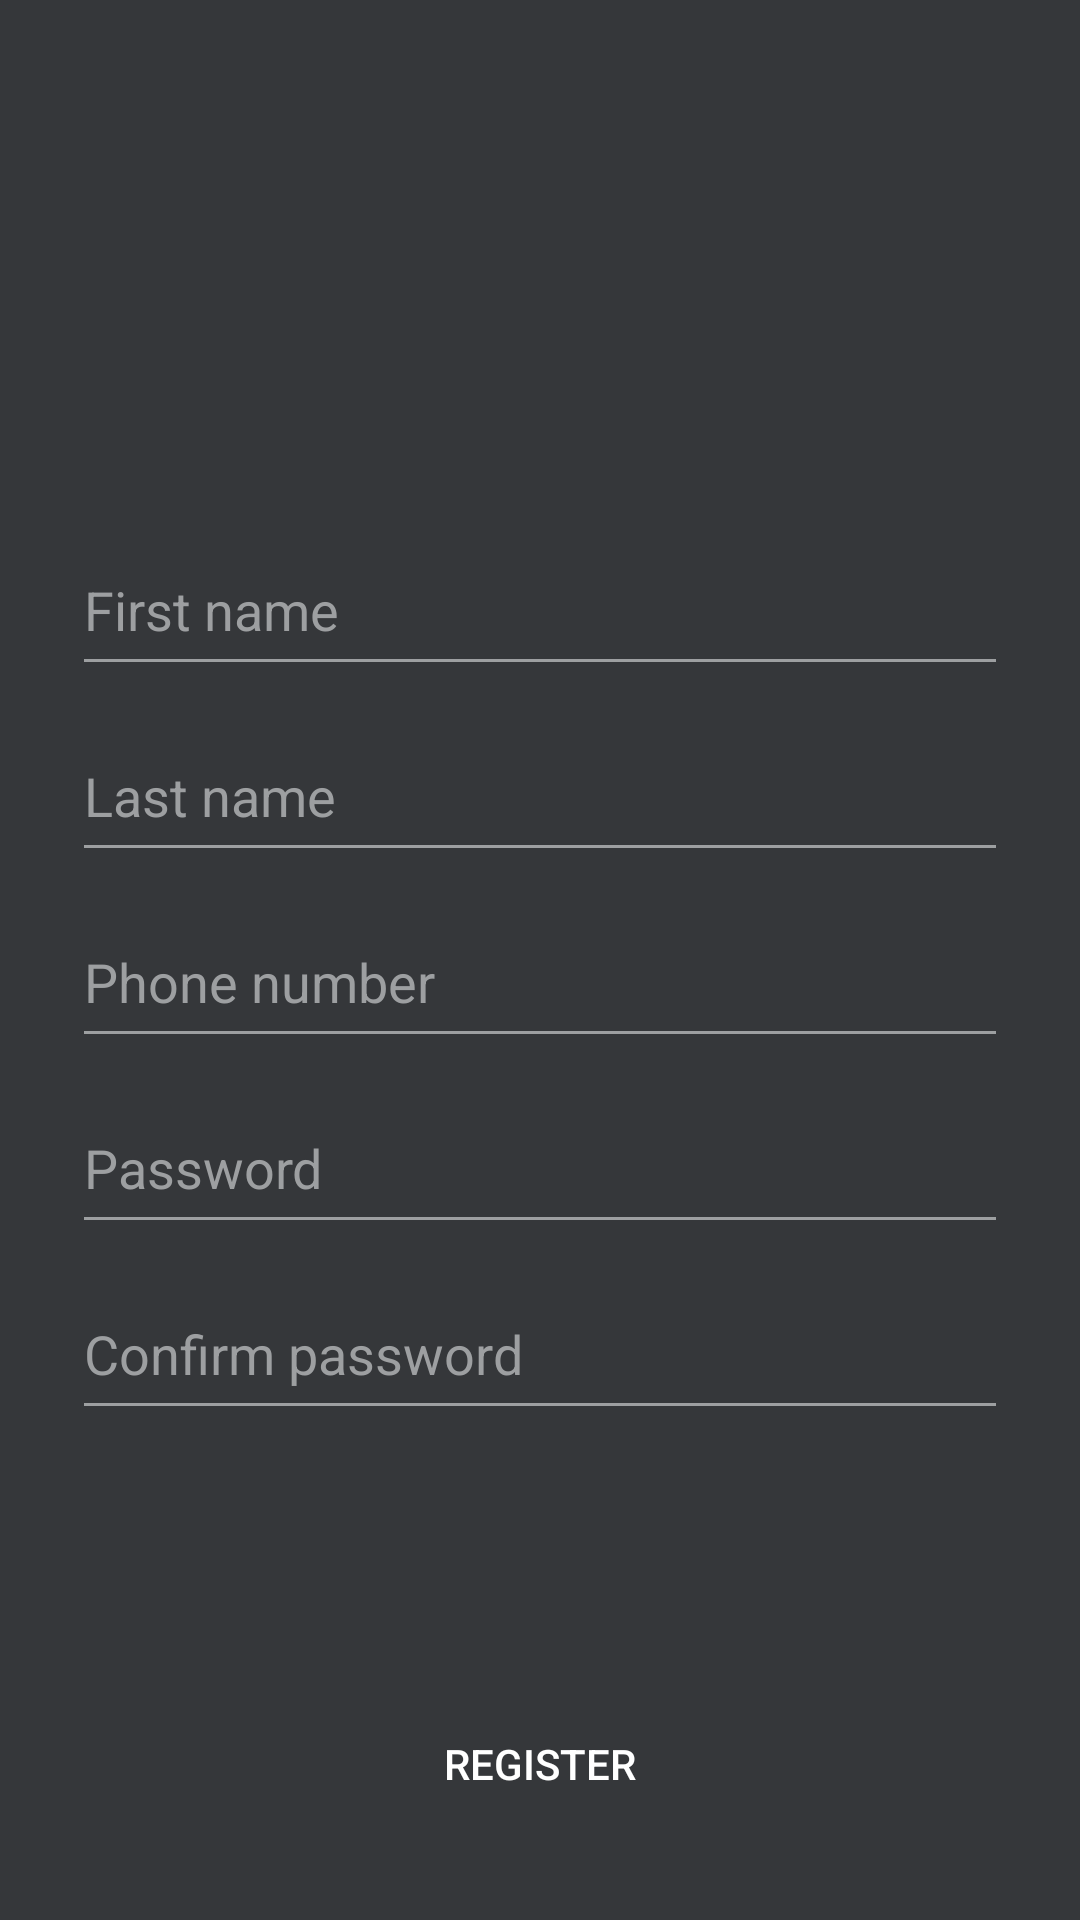

This screen was rendered from an Android layout file. Write that file and the resources it references.
<!-- AndroidManifest.xml: application theme Theme.ContactAppRetrofit -->
<!-- res/layout/fragment_register_screen.xml -->
<?xml version="1.0" encoding="utf-8"?>
<androidx.constraintlayout.widget.ConstraintLayout xmlns:android="http://schemas.android.com/apk/res/android"
    android:layout_width="match_parent"
    android:layout_height="match_parent"
    xmlns:tools="http://schemas.android.com/tools"
    xmlns:app="http://schemas.android.com/apk/res-auto"
    android:background="@color/colorPrimary"
    tools:context=".presentation.ui.screens.RegisterScreen">

    <EditText
        android:id="@+id/inputFirstName"
        style="@style/EditText"
        android:layout_marginTop="72dp"
        android:hint="@string/first_name"
        android:maxLength="15"
        app:layout_constraintLeft_toLeftOf="parent"
        app:layout_constraintRight_toRightOf="parent"
        app:layout_constraintTop_toTopOf="parent"
        app:layout_constraintBottom_toBottomOf="parent"
        app:layout_constraintVertical_bias="0.2"
        android:inputType="text" />

    <EditText
        android:id="@+id/inputLastName"
        style="@style/EditText"
        android:inputType="text"
        android:layout_marginTop="8dp"
        android:hint="@string/last_name"
        android:maxLength="15"
        app:layout_constraintLeft_toLeftOf="parent"
        app:layout_constraintRight_toRightOf="parent"
        app:layout_constraintTop_toBottomOf="@id/inputFirstName" />

    <EditText
        android:id="@+id/inputPhoneNumber"
        style="@style/EditText"
        android:layout_marginTop="8dp"
        android:hint="@string/phone_number"
        android:maxLength="13"
        android:inputType="number"
        app:layout_constraintLeft_toLeftOf="parent"
        app:layout_constraintRight_toRightOf="parent"
        app:layout_constraintTop_toBottomOf="@id/inputLastName" />

    <EditText
        android:id="@+id/inputPassword"
        style="@style/EditText"
        android:layout_marginTop="8dp"
        android:hint="@string/password"
        android:maxLength="15"
        app:layout_constraintLeft_toLeftOf="parent"
        app:layout_constraintRight_toRightOf="parent"
        app:layout_constraintTop_toBottomOf="@id/inputPhoneNumber" />

    <EditText
        android:id="@+id/inputConfirmPassword"
        style="@style/EditText"
        android:layout_marginTop="8dp"
        android:hint="@string/confirm_password"
        android:maxLength="15"
        app:layout_constraintLeft_toLeftOf="parent"
        app:layout_constraintRight_toRightOf="parent"
        app:layout_constraintTop_toBottomOf="@id/inputPassword" />

    <androidx.appcompat.widget.AppCompatButton
        android:id="@+id/buttonRegister"
        style="@style/ActionButton"
        android:layout_marginBottom="28dp"
        android:text="@string/register"
        app:layout_constraintBottom_toBottomOf="parent"
        app:layout_constraintLeft_toLeftOf="parent"
        app:layout_constraintRight_toRightOf="parent" />

    <androidx.core.widget.ContentLoadingProgressBar
        android:id="@+id/progress"
        style="?android:attr/progressBarStyleLarge"
        android:layout_width="56dp"
        android:layout_height="56dp"
        android:layout_gravity="center"
        app:layout_constraintBottom_toBottomOf="parent"
        app:layout_constraintLeft_toLeftOf="parent"
        app:layout_constraintRight_toRightOf="parent"
        app:layout_constraintTop_toTopOf="parent"
        app:layout_constraintVertical_bias="0.75" />

</androidx.constraintlayout.widget.ConstraintLayout>
<!-- resources referenced by this layout -->
<resources>
  <color name="colorPrimary">#35373A</color>
  <string name="confirm_password">Confirm password</string>
  <string name="first_name">First name</string>
  <string name="last_name">Last name</string>
  <string name="password">Password</string>
  <string name="phone_number">Phone number</string>
  <string name="register">Register</string>
  <style name="ActionButton">
          <item name="android:layout_width">match_parent</item>
          <item name="android:layout_height">wrap_content</item>
          <item name="android:background">@drawable/bg_button</item>
          <item name="android:layout_marginLeft">16dp</item>
          <item name="android:layout_marginRight">16dp</item>
          <item name="android:textColor">@android:color/white</item>
      </style>
  <style name="EditText">
          <item name="android:layout_width">match_parent</item>
          <item name="android:layout_height">54dp</item>
          <item name="android:layout_marginRight">24dp</item>
          <item name="android:textColor">#FFF</item>
          <item name="android:layout_marginLeft">24dp</item>
          <item name="android:backgroundTint">@color/colorUnselect</item>
          <item name="android:textColorHint">@color/colorUnselect</item>
      </style>
  <style name="Theme.ContactAppRetrofit" parent="Theme.MaterialComponents.DayNight.NoActionBar">
  
          
          <item name="colorPrimary">@color/purple_500</item>
          <item name="colorPrimaryVariant">@color/purple_700</item>
          <item name="colorOnPrimary">@color/white</item>
          
          <item name="colorSecondary">@color/teal_200</item>
          <item name="colorSecondaryVariant">@color/teal_700</item>
          <item name="colorOnSecondary">@color/black</item>
          
  
          <item name="android:statusBarColor" tools:targetApi="l">?attr/colorPrimaryVariant</item>
          
      </style>
  <color name="colorUnselect">#9D9FA1</color>
  <color name="purple_500">#FF6200EE</color>
  <color name="purple_700">#FF3700B3</color>
  <color name="white">#FFFFFFFF</color>
  <color name="teal_200">#FF03DAC5</color>
  <color name="teal_700">#FF018786</color>
  <color name="black">#FF000000</color>
</resources>
